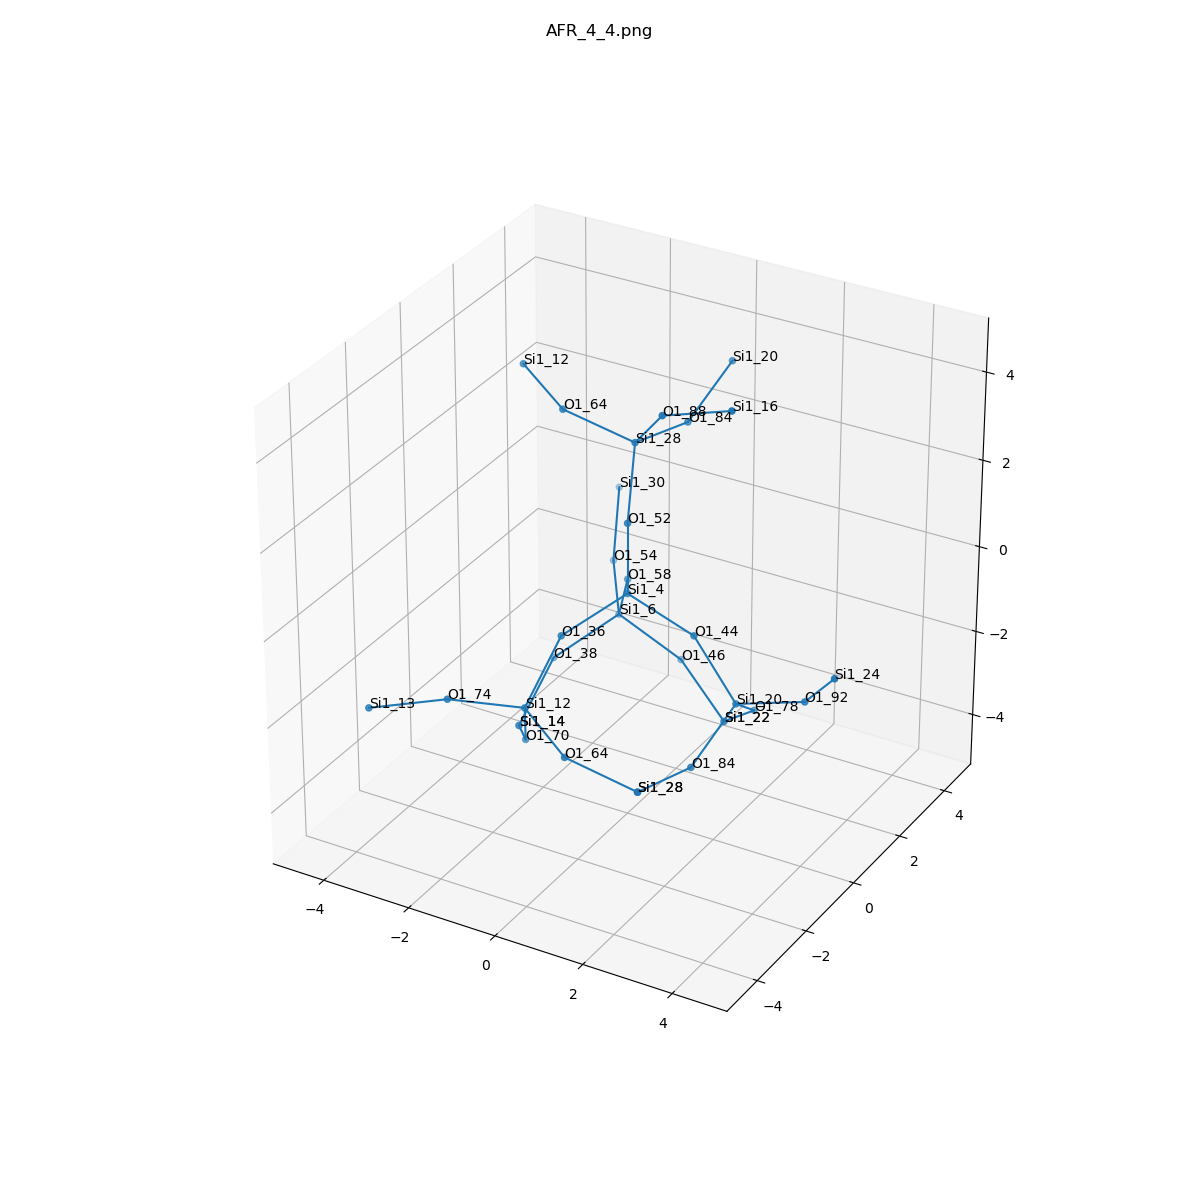

Data behind this chart, as committed beside it:
, neighbor_num, isite, atom, x, y, z, front_index
0, 0, 4, Si1, 0.0, 0.0, 0.0, 
1, 1, 44, O1, 1.519, -4.5950597602882854e-17, -0.5367, 0.0
2, 1, 58, O1, -0.7575, 1.315, -0.5395, 0.0
3, 1, 36, O1, -0.7602, -1.313, -0.5365, 0.0
4, 1, 52, O1, -1.1102230246251565e-16, 3.483691645402083e-16, 1.61, 0.0
5, 2, 20, Si1, 2.497, -0.02384, -1.814, 1.0
6, 2, 6, Si1, -1.352, 1.988, -1.876, 2.0
7, 2, 12, Si1, -0.9952, -2.349, -1.745, 3.0
8, 2, 28, Si1, -0.2705, 0.7642, 3, 4.0
9, 3, 92, O1, 4.028, -0.005055, -1.314, 5.0
10, 3, 84, O1, 2.23, -1.361, -2.67, 5.0
11, 3, 78, O1, 2.215, 1.267, -2.732, 5.0
12, 3, 54, O1, -2.231, 3.279, -1.485, 6.0
13, 3, 46, O1, -0.1381, 2.436, -2.835, 6.0
14, 3, 38, O1, -2.28, 0.9212, -2.645, 6.0
15, 3, 74, O1, -2.128, -3.414, -1.327, 7.0
16, 3, 64, O1, 0.3798, -3.126, -2.06, 7.0
17, 3, 70, O1, -1.471, -1.547, -3.058, 7.0
18, 3, 84, O1, 0.04222, 2.335, 2.822, 8.0
19, 3, 64, O1, -1.808, 0.5694, 3.432, 8.0
20, 3, 88, O1, 0.6905, 0.155, 4.141, 8.0
21, 4, 24, Si1, 4.989, -0.6143, -0.1738, 9.0
22, 4, 28, Si1, 1.917, -2.931, -2.492, 10.0
23, 4, 22, Si1, 1.139, 1.973, -3.699, 11.0
24, 4, 30, Si1, -2.712, 4.353, -0.3865, 12.0
25, 4, 22, Si1, 1.139, 1.973, -3.699, 13.0
26, 4, 14, Si1, -2.362, -0.3399, -3.642, 14.0
27, 4, 13, Si1, -3.583, -4.021, -1.651, 15.0
28, 4, 28, Si1, 1.917, -2.931, -2.492, 16.0
29, 4, 14, Si1, -2.362, -0.3399, -3.642, 17.0
30, 4, 20, Si1, 0.3095, 3.672, 3.678, 18.0
31, 4, 12, Si1, -3.183, 1.346, 3.747, 19.0
32, 4, 16, Si1, 2.221, 0.1737, 4.641, 20.0
